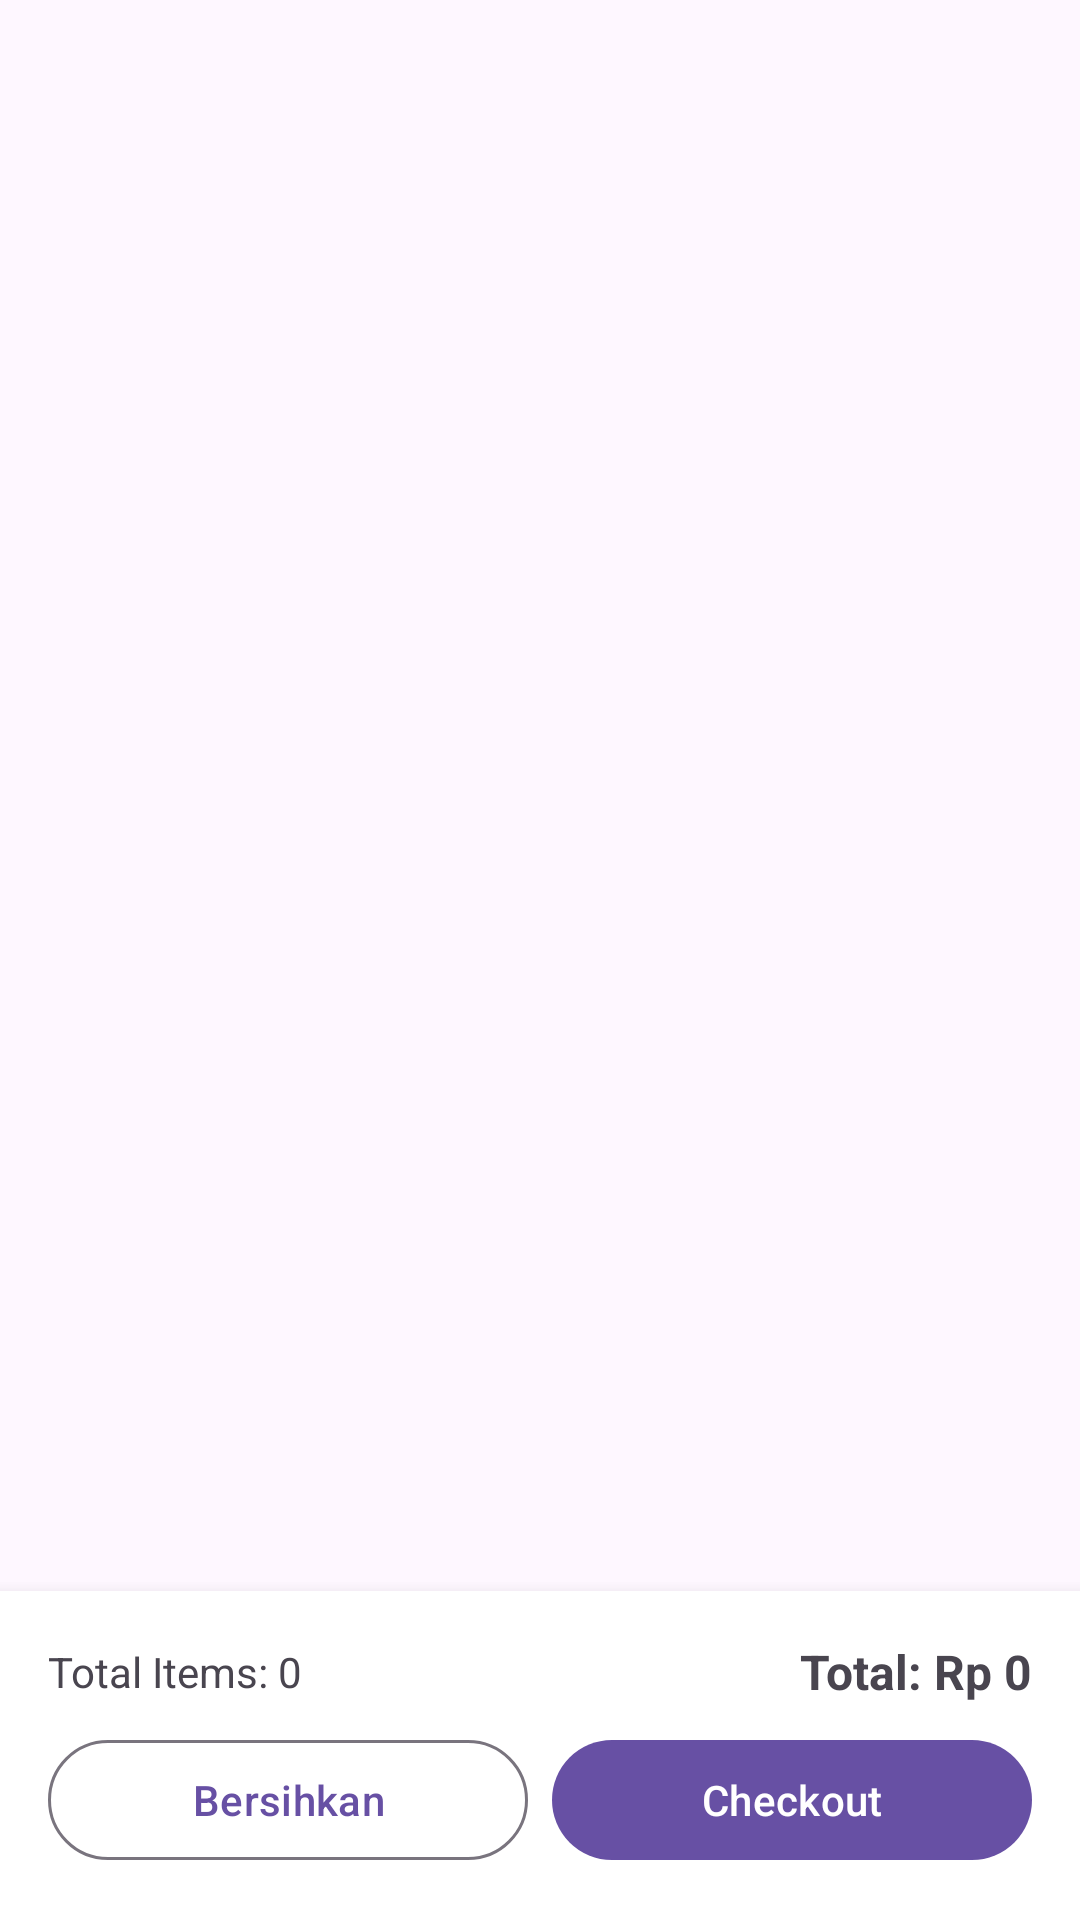

Reconstruct the res/layout file that produces this screen, plus the resources it refers to.
<!-- AndroidManifest.xml: application theme Theme.GoChicken -->
<!-- res/layout/fragment_keranjang.xml -->
<?xml version="1.0" encoding="utf-8"?>
<LinearLayout xmlns:android="http://schemas.android.com/apk/res/android"
    android:layout_width="match_parent"
    android:layout_height="match_parent"
    android:orientation="vertical">

    <TextView
        android:id="@+id/tvEmptyCart"
        android:layout_width="match_parent"
        android:layout_height="match_parent"
        android:text="Keranjang kosong"
        android:gravity="center"
        android:textSize="18sp"
        android:visibility="gone" />

    <androidx.recyclerview.widget.RecyclerView
        android:id="@+id/recyclerViewCart"
        android:layout_width="match_parent"
        android:layout_height="0dp"
        android:layout_weight="1" />

    <LinearLayout
        android:layout_width="match_parent"
        android:layout_height="wrap_content"
        android:orientation="vertical"
        android:padding="16dp"
        android:background="@color/white"
        android:elevation="8dp">

        <LinearLayout
            android:layout_width="match_parent"
            android:layout_height="wrap_content"
            android:orientation="horizontal"
            android:gravity="center_vertical">

            <TextView
                android:id="@+id/tvTotalItems"
                android:layout_width="0dp"
                android:layout_height="wrap_content"
                android:layout_weight="1"
                android:text="Total Items: 0"
                android:textColor="@color/app_text_gray"
                android:textSize="14sp" />

            <TextView
                android:id="@+id/tvTotalPrice"
                android:layout_width="wrap_content"
                android:layout_height="wrap_content"
                android:text="Total: Rp 0"
                android:textColor="@color/app_text_dark"
                android:textSize="16sp"
                android:textStyle="bold" />

        </LinearLayout>

        <LinearLayout
            android:layout_width="match_parent"
            android:layout_height="wrap_content"
            android:orientation="horizontal"
            android:layout_marginTop="8dp">

            <com.google.android.material.button.MaterialButton
                android:id="@+id/btnClearCart"
                android:layout_width="0dp"
                android:layout_height="wrap_content"
                android:layout_weight="1"
                android:layout_marginEnd="4dp"
                android:text="Bersihkan"
                style="@style/Widget.Material3.Button.OutlinedButton" />

            <com.google.android.material.button.MaterialButton
                android:id="@+id/btnCheckout"
                android:layout_width="0dp"
                android:layout_height="wrap_content"
                android:layout_weight="1"
                android:layout_marginStart="4dp"
                android:textColor="@color/white"
                android:text="Checkout"
                style="@style/Widget.Material3.Button" />

        </LinearLayout>

    </LinearLayout>

</LinearLayout>
<!-- resources referenced by this layout -->
<resources>
  <color name="white">#FFFFFFFF</color>
  <style name="Theme.GoChicken" parent="Base.Theme.GoChicken" />
  <style name="Base.Theme.GoChicken" parent="Theme.Material3.DayNight.NoActionBar">
          
          
      </style>
</resources>
